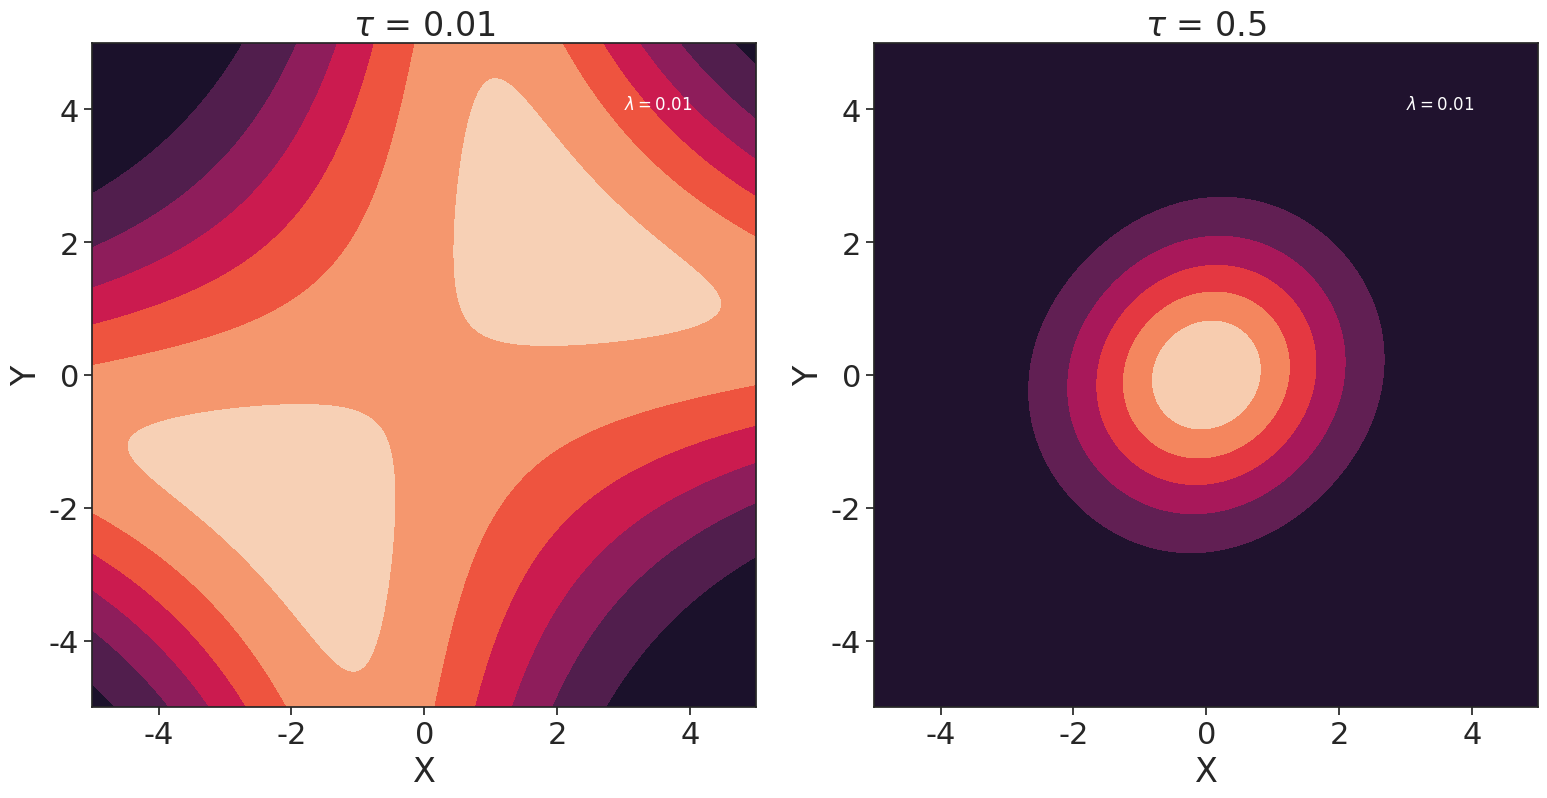

The matplotlib source for this figure:
import matplotlib.pyplot as plt
import numpy as np
import seaborn as sns

# Set the Seaborn style
sns.set(style="whitegrid", font_scale=2)
sns.set_style("ticks")
sns.color_palette("Set1")
# sns.set_context("talk")


lambd = 0.01
r = 5
tau_values = [0.01, 0.5]  # List of tau values

# Make data.
X = np.arange(-5, 5, 0.01)
Y = np.arange(-5, 5, 0.01)
X, Y = np.meshgrid(X, Y)

plt.figure(figsize=(16, 8))

for tau in tau_values:
    Pu = np.exp(-0.5 * tau * X**2)
    Pv = np.exp(-0.5 * tau * Y**2)
    Puv = np.exp(-0.5 * lambd * (r - X * Y) ** 2)

    Z = Pu * Pv * Puv

    plt.subplot(1, len(tau_values), tau_values.index(tau) + 1)
    plt.xlabel("X")
    plt.ylabel("Y")
    plt.title(rf"$\tau$ = {tau}")

    plt.contourf(X, Y, Z)
    plt.axis("square")

    # Add lambda value with LaTeX symbol
    plt.text(3, 4, rf"$\lambda = {lambd}$", color="white", fontsize=12)

plt.tight_layout()
plt.savefig("./tau-lambda.pdf")
plt.show()
